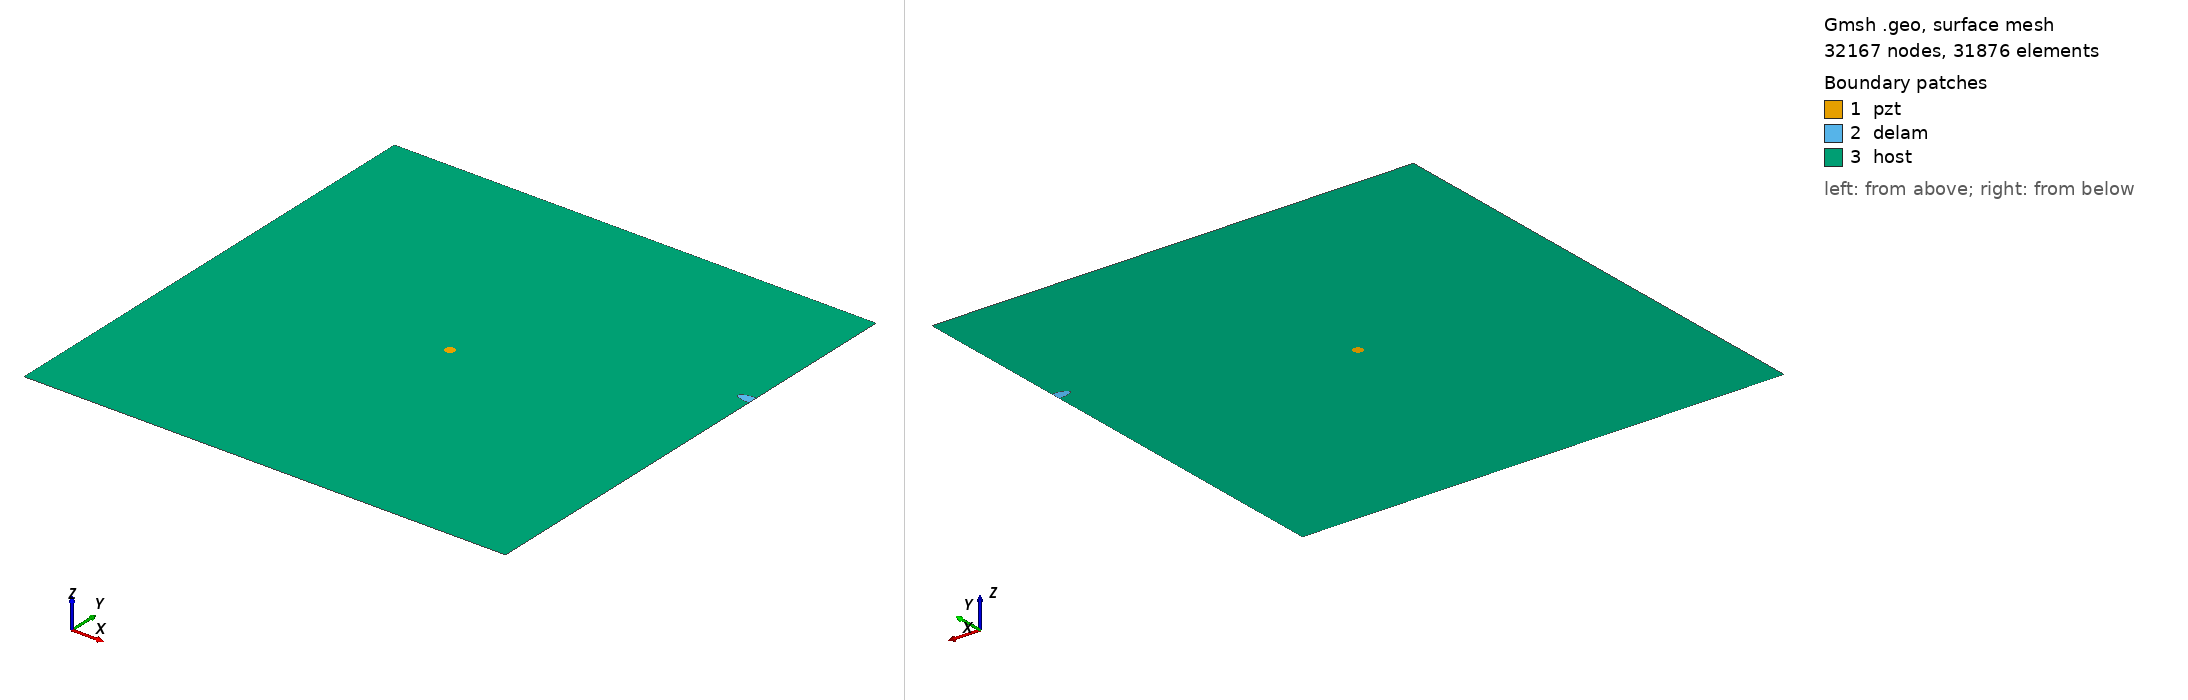

Gmsh geometry script, surface-meshed: 32167 nodes, 31876 surface elements. Boundary patches (legend numbers): 1 pzt, 2 delam, 3 host. Left view from above one corner, right view from below the opposite corner. Legend entries are the model's physical surfaces. The drawing asked Gmsh for element sizes between 1% and 20% of the model's largest extent; the script's own settings can give other sizes.

=== m2_178_delam1_position_no_70_a_15mm_b_5mm_angle_0.geo (drawn) ===
SetFactory("OpenCASCADE");
L=0.500000; 
W=0.500000; 
a=0.015000; 
b=0.005000; 
x=0.500000; 
y=0.333333; 
alpha=0.000000 *Pi; 
r=0.005000; 
xpzt=0.250000; 
ypzt=0.250000; 
//+
Point(1) = {0, 0, 0, 1.0};
//+
Point(2) = {L, 0, 0, 1.0};
//+
Point(3) = {L, W, 0, 1.0};
//+
Point(4) = {0, W, 0, 1.0};
//+
Line(1) = {1, 2};
//+
Line(2) = {2, 3};
//+
Line(3) = {3, 4};
//+
Line(4) = {4, 1};
//+
Circle(5) = {xpzt, ypzt, -0, r, 0, 2*Pi};
//+
Ellipse(6) = {x, y, -0, a, b, 0, 2*Pi};
//+
Rotate {{0, 0, 1}, {x, y, 0}, alpha} {
  Curve{6}; 
}
//+
BooleanDifference{ Curve{6}; Delete; }{ Curve{2}; }
//+
Delete {
  Curve{6}; 
}
//Delete {
//  Curve{8}; 
//}
//+
Delete {
  Curve{2}; 
}
//+
Line(9) = {7, 8};
//+
Line(10) = {2, 8};
//+
Line(11) = {7, 3};
//+
Curve Loop(1) = {5};
//+
Plane Surface(1) = {1};
//+
Curve Loop(2) = {9, 7};
//+
Plane Surface(2) = {2};
//+
Curve Loop(3) = {10, -7, 11, 3, 4, 1};
//+
Curve Loop(4) = {5};
//+
Plane Surface(3) = {3, 4};
//+
Point(9) = {xpzt, ypzt, 0, 1.0};
//+
Point{9} In Surface {1};// mesh node at centre of pzt
//+
Physical Surface("pzt") = {1};
//+
Physical Surface("delam") = {2};
//+
Physical Surface("host") = {3};

Mesh.Algorithm = 6; // Frontal
Mesh.CharacteristicLengthFactor = 0.070000;
Mesh.CharacteristicLengthMin = 0.001000;
Mesh.CharacteristicLengthMax = 0.200000;
Mesh.RecombineAll = 1; // Apply recombination algorithm
Mesh.SubdivisionAlgorithm = 1; // 1: all quadrangles
Mesh.Smoothing = 1;
